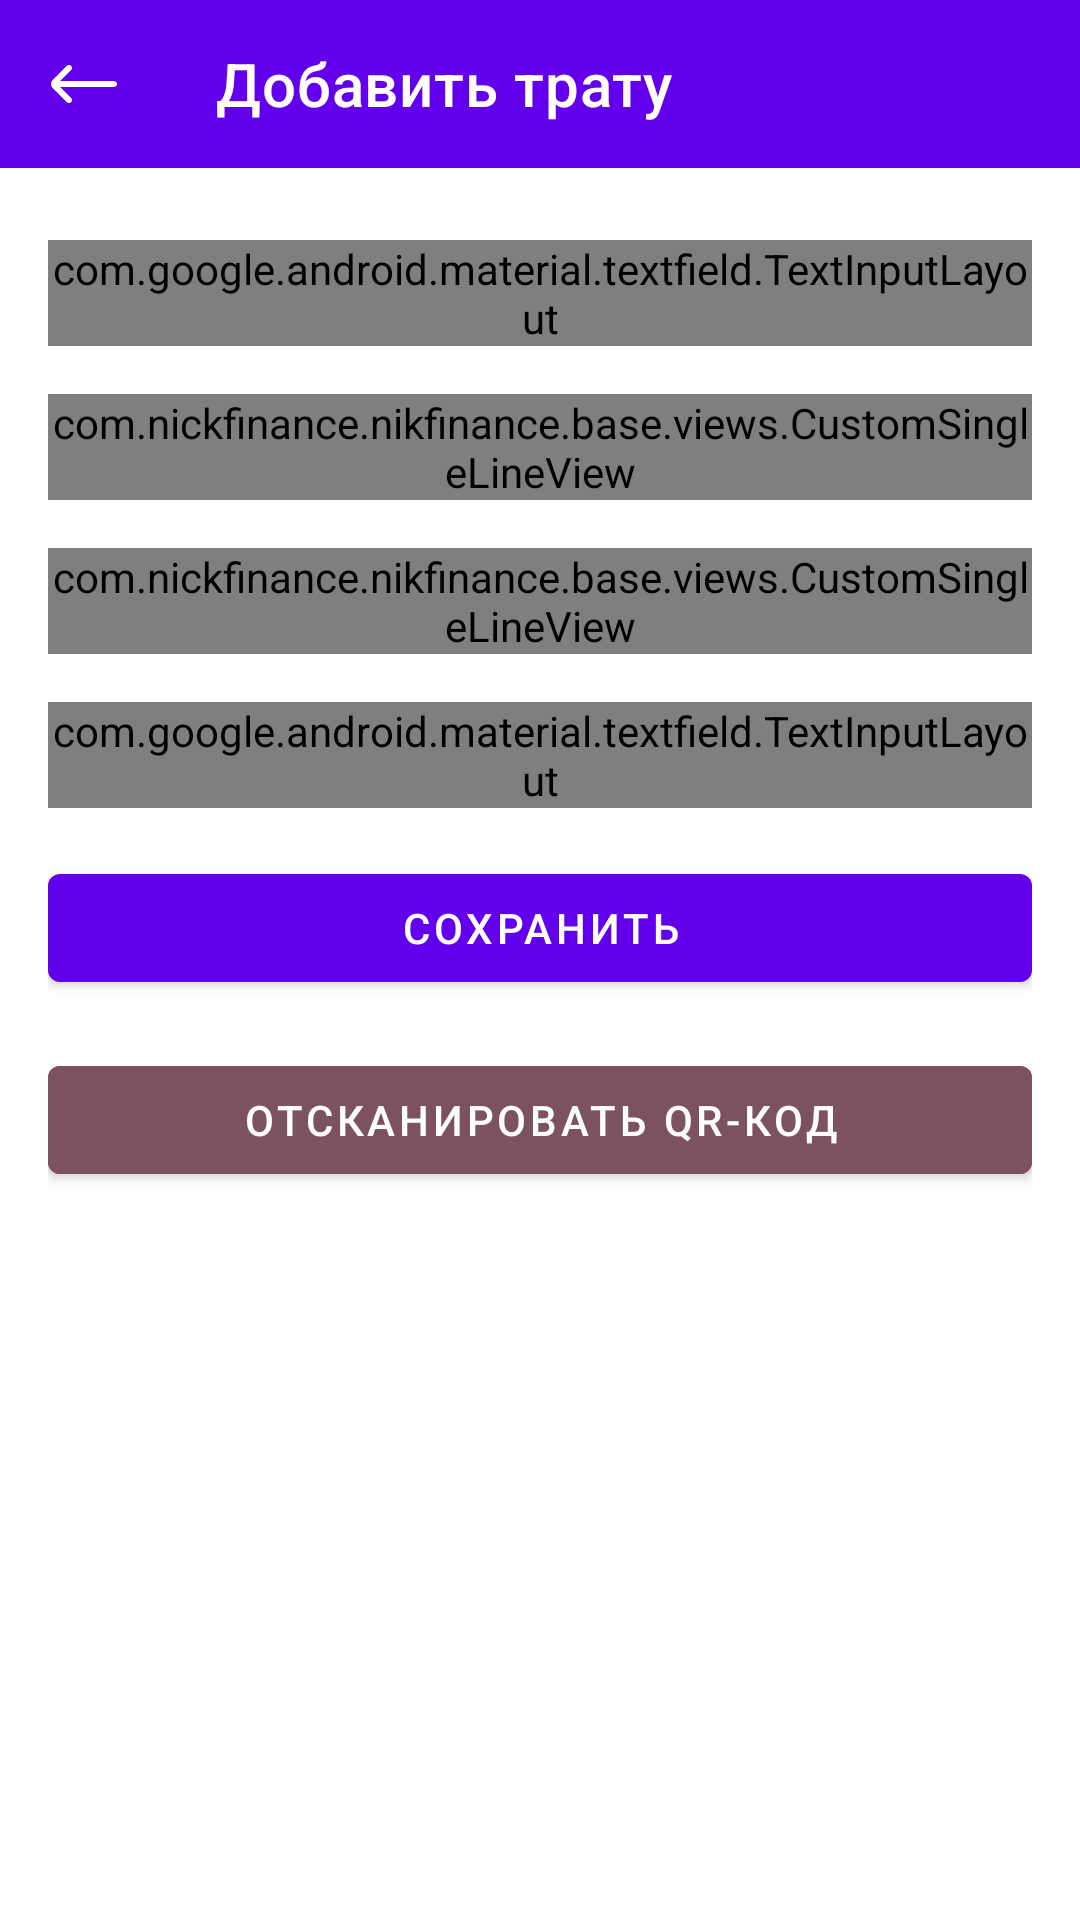

Here is an Android app screen rendered from its layout file. Give the layout XML and the strings, colors and styles it references.
<!-- AndroidManifest.xml: application theme Theme.NikFinance -->
<!-- res/layout/fragment_add_expense.xml -->
<?xml version="1.0" encoding="utf-8"?>
<LinearLayout xmlns:android="http://schemas.android.com/apk/res/android"
    xmlns:app="http://schemas.android.com/apk/res-auto"
    android:layout_width="match_parent"
    android:orientation="vertical"
    android:layout_height="match_parent">


    <com.google.android.material.appbar.AppBarLayout
        android:id="@+id/appBar"
        android:layout_width="match_parent"
        android:layout_height="wrap_content"
        app:layout_constraintEnd_toEndOf="parent"
        app:layout_constraintStart_toStartOf="parent"
        app:layout_constraintTop_toTopOf="parent">

        <com.google.android.material.appbar.MaterialToolbar
            android:id="@+id/toolBar"
            style="@style/Widget.MaterialComponents.Toolbar.Primary"
            android:layout_width="match_parent"
            android:layout_height="?attr/actionBarSize"
            app:buttonGravity="center_vertical"
            app:navigationIcon="@drawable/ic_arrow_left"
            app:navigationIconTint="@color/white"
            app:title="Добавить трату" />

    </com.google.android.material.appbar.AppBarLayout>

    <ScrollView
        android:layout_width="match_parent"
        android:layout_height="wrap_content">

        <LinearLayout
            android:layout_width="match_parent"
            android:layout_height="wrap_content"
            android:orientation="vertical"
            android:padding="16dp">

            <androidx.recyclerview.widget.RecyclerView
                android:id="@+id/rvThemes"
                android:layout_width="match_parent"
                android:layout_height="wrap_content"
                android:layout_marginTop="8dp"
                android:orientation="horizontal"
                app:layoutManager="androidx.recyclerview.widget.GridLayoutManager"
                app:spanCount="2" />

            <com.google.android.material.textfield.TextInputLayout
                android:id="@+id/lAmount"
                style="@style/Widget.Material3.TextInputLayout.OutlinedBox"
                android:layout_width="match_parent"
                android:layout_height="wrap_content"
                android:hint="Введите сумму"
                app:layout_constraintEnd_toEndOf="parent"
                app:layout_constraintStart_toStartOf="parent"
                app:layout_constraintTop_toTopOf="parent">

                <com.google.android.material.textfield.TextInputEditText
                    android:id="@+id/etAmount"
                    android:layout_width="match_parent"
                    android:layout_height="wrap_content"
                    android:layout_marginTop="16dp"
                    android:inputType="numberDecimal" />

            </com.google.android.material.textfield.TextInputLayout>

            <com.nickfinance.nikfinance.base.views.CustomSingleLineView
                android:id="@+id/cTime"
                android:layout_width="match_parent"
                android:layout_height="wrap_content"
                android:layout_marginTop="16dp" />

            <com.nickfinance.nikfinance.base.views.CustomSingleLineView
                android:id="@+id/cLocation"
                android:layout_width="match_parent"
                android:layout_height="wrap_content"
                android:layout_marginTop="16dp" />

            <com.google.android.material.textfield.TextInputLayout
                android:id="@+id/lComment"
                style="@style/Widget.Material3.TextInputLayout.OutlinedBox"
                android:layout_width="match_parent"
                android:layout_height="wrap_content"
                android:layout_marginTop="16dp"
                android:hint="Введите комментарий"
                app:layout_constraintEnd_toEndOf="parent"
                app:layout_constraintStart_toStartOf="parent"
                app:layout_constraintTop_toTopOf="parent">

                <com.google.android.material.textfield.TextInputEditText
                    android:id="@+id/etComment"
                    android:layout_width="match_parent"
                    android:layout_height="wrap_content"
                    android:minLines="2" />

            </com.google.android.material.textfield.TextInputLayout>

            <com.google.android.material.button.MaterialButton
                android:id="@+id/bContinue"
                android:layout_width="match_parent"
                android:layout_height="wrap_content"
                android:layout_marginTop="16dp"
                android:text="Сохранить"
                app:layout_constraintEnd_toEndOf="parent"
                app:layout_constraintStart_toStartOf="parent"
                app:layout_constraintTop_toBottomOf="@+id/et" />

            <com.google.android.material.button.MaterialButton
                android:id="@+id/btnScanQR"
                android:layout_width="match_parent"
                android:layout_height="wrap_content"
                android:layout_marginTop="16dp"
                android:backgroundTint="@color/md_theme_light_tertiary"
                android:text="Отсканировать QR-код"
                app:layout_constraintEnd_toEndOf="parent"
                app:layout_constraintStart_toStartOf="parent"
                app:layout_constraintTop_toBottomOf="@+id/et" />

        </LinearLayout>

    </ScrollView>

</LinearLayout>
<!-- resources referenced by this layout -->
<resources>
  <color name="md_theme_light_tertiary">#7D5260</color>
  <color name="white">#FFFFFF</color>
  <!-- drawable ic_arrow_left (drawable) -->
  <vector xmlns:android="http://schemas.android.com/apk/res/android"
      android:width="24dp"
      android:height="24dp"
      android:viewportWidth="24"
      android:viewportHeight="24">
    <path
        android:pathData="M7.685,7.332C8.075,6.941 8.075,6.308 7.685,5.918C7.294,5.527 6.661,5.527 6.271,5.918L1.605,10.583C0.824,11.364 0.824,12.631 1.605,13.412L6.273,18.08C6.664,18.471 7.297,18.471 7.688,18.08C8.078,17.69 8.078,17.056 7.688,16.666L4.022,13L22,13C22.552,13 23,12.552 23,12C23,11.448 22.552,11 22,11L4.017,11L7.685,7.332Z"
        android:fillColor="#DF1F00"/>
  </vector>
  <style name="Theme.NikFinance" parent="Theme.MaterialComponents.DayNight.DarkActionBar">
          
          <item name="colorPrimary">@color/purple_500</item>
          <item name="colorPrimaryVariant">@color/purple_700</item>
          <item name="colorOnPrimary">@color/white</item>
          
          <item name="colorSecondary">@color/teal_200</item>
          <item name="colorSecondaryVariant">@color/teal_700</item>
          <item name="colorOnSecondary">@color/black</item>
          
          <item name="android:statusBarColor">?attr/colorPrimaryVariant</item>
          
      </style>
  <color name="black">#000000</color>
  <!-- not gathered from this repository: default colours our renderer supplied (Android Studio template values) -->
  <color name="purple_500">#FF6200EE</color>
  <color name="purple_700">#FF3700B3</color>
  <color name="teal_200">#FF03DAC5</color>
  <color name="teal_700">#FF018786</color>
</resources>
